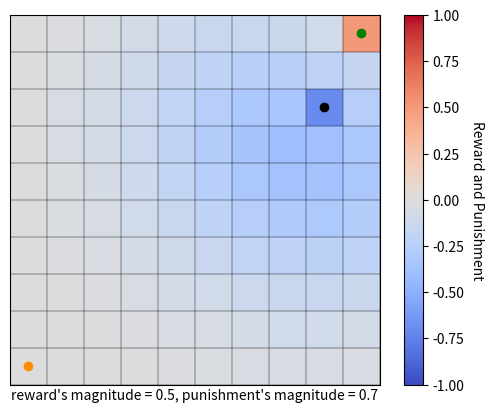

This chart was generated by the following Python code:
import numpy as np
import matplotlib.pyplot as plt
from scipy.spatial.distance import cdist


class MazeEnv:
    """A Maze Environment class to create a maze with rewards and punishments."""
    
    def __init__(self, rows=10, cols=10):
        """Initialize the MazeEnv with default or given dimensions."""
        self.maze = np.random.choice([0], size=(rows, cols))
        self.dim = (rows, cols)
        self.start_coord = 0
        self.goal_coord = 0
        self.mine_coord = 0

    def set_coord_start_goal_mine(self, start_coord, goal_coord, mine_coord):
        """Set the start, goal, and mine coordinates."""
        self.start_coord = start_coord
        self.goal_coord = goal_coord
        self.mine_coord = mine_coord

    def set_density_magnitude_goal_mine(
        self,
        reward_val=1,
        punishment_val=0.4,
        reward_density=1,
        punishment_density=2,
    ):
        """Set the density and magnitude values for the goal and mine."""
        self.reward_val = reward_val
        self.punishment_val = punishment_val
        self.reward_density = reward_density
        self.punishment_density = punishment_density

    def reset_maze(self, rows=10, cols=10):
        """Reset the maze with default or given dimensions."""
        self.maze = np.random.choice([0], size=(rows, cols))

    def __gaussian(self, x, sigma, mu=0):
        """Private Gaussian function for calculating rewards."""
        return np.exp(-0.5 * ((x - mu) / sigma) ** 2)

    def __gaussian_rewards(self):
        """Private function to calculate Gaussian rewards."""
        x, y = np.indices(self.maze.shape)
        coords = np.column_stack((x.flat, y.flat))
        goal_coords = np.array(self.goal_coord).reshape(1, -1)
        mine_coords = np.array(self.mine_coord).reshape(1, -1)
        euclidean_distances_goal = cdist(
            coords, goal_coords, "euclidean"
        ).reshape(self.maze.shape)
        euclidean_distances_mine = cdist(
            coords, mine_coords, "euclidean"
        ).reshape(self.maze.shape)
        gaussian_distances_goal = self.__gaussian(
            euclidean_distances_goal, sigma=self.reward_density
        )
        gaussian_distances_mine = self.__gaussian(
            euclidean_distances_mine, sigma=self.punishment_density
        )
        rewards = (
            self.reward_val * gaussian_distances_goal
            - self.punishment_val * gaussian_distances_mine
        )
        rewards[self.goal_coord] = self.reward_val * 1
        rewards[self.mine_coord] = self.punishment_val * -1
        return rewards

    def calculate_rewards(self):
        """Calculate the Gaussian rewards."""
        return self.__gaussian_rewards()

    def plot_maze(self):
        """Plot the maze with rewards and punishments."""
        rewards = self.calculate_rewards()
        rows, cols = self.maze.shape[0], self.maze.shape[1]
        fig, ax = plt.subplots()
        # Create a custom colormap with an additional color for the mine
        cmap = plt.cm.coolwarm

        im = ax.imshow(
            rewards, cmap=cmap, origin="lower", norm=plt.Normalize(-1, 1)
        )

        # Create colorbar
        cbar = ax.figure.colorbar(im, ax=ax)
        cbar.ax.set_ylabel("Reward and Punishment", rotation=-90, va="bottom")

        # Plot the start (green) and goal (red) positions
        ax.scatter(
            self.start_coord[1],
            self.start_coord[0],
            color="darkorange",
            label="Start",
        )
        ax.scatter(
            self.goal_coord[1],
            self.goal_coord[0],
            color="green",
            label="Goal",
        )

        # Plot the mine (purple)
        ax.scatter(
            self.mine_coord[1],
            self.mine_coord[0],
            color="black",
            label="Mine",
        )

        # Add the legend
        # ax.legend()

        # Draw grid lines
        ax.set_xticklabels([])
        ax.set_yticklabels([])
        ax.set_xticks(np.arange(-0.5, cols, 1), minor=True)
        ax.set_yticks(np.arange(-0.5, rows, 1), minor=True)
        ax.tick_params(axis="both", which="both", length=0)
        ax.grid(which="minor", color="black", linewidth=0.3)
        ax.set_xlabel(
            f"reward's magnitude = {self.reward_val}, punishment's magnitude = {self.punishment_val}",
            va="center",
        )
        # Show the plot
        plt.show()


maze = MazeEnv(rows=10, cols=10)
maze.set_coord_start_goal_mine(
    start_coord=(0, 0), goal_coord=(9, 9), mine_coord=(7, 8)
)

maze.set_density_magnitude_goal_mine(
    punishment_val=0.7,  reward_val=0.5, punishment_density=3, reward_density=3
)
maze.plot_maze()
